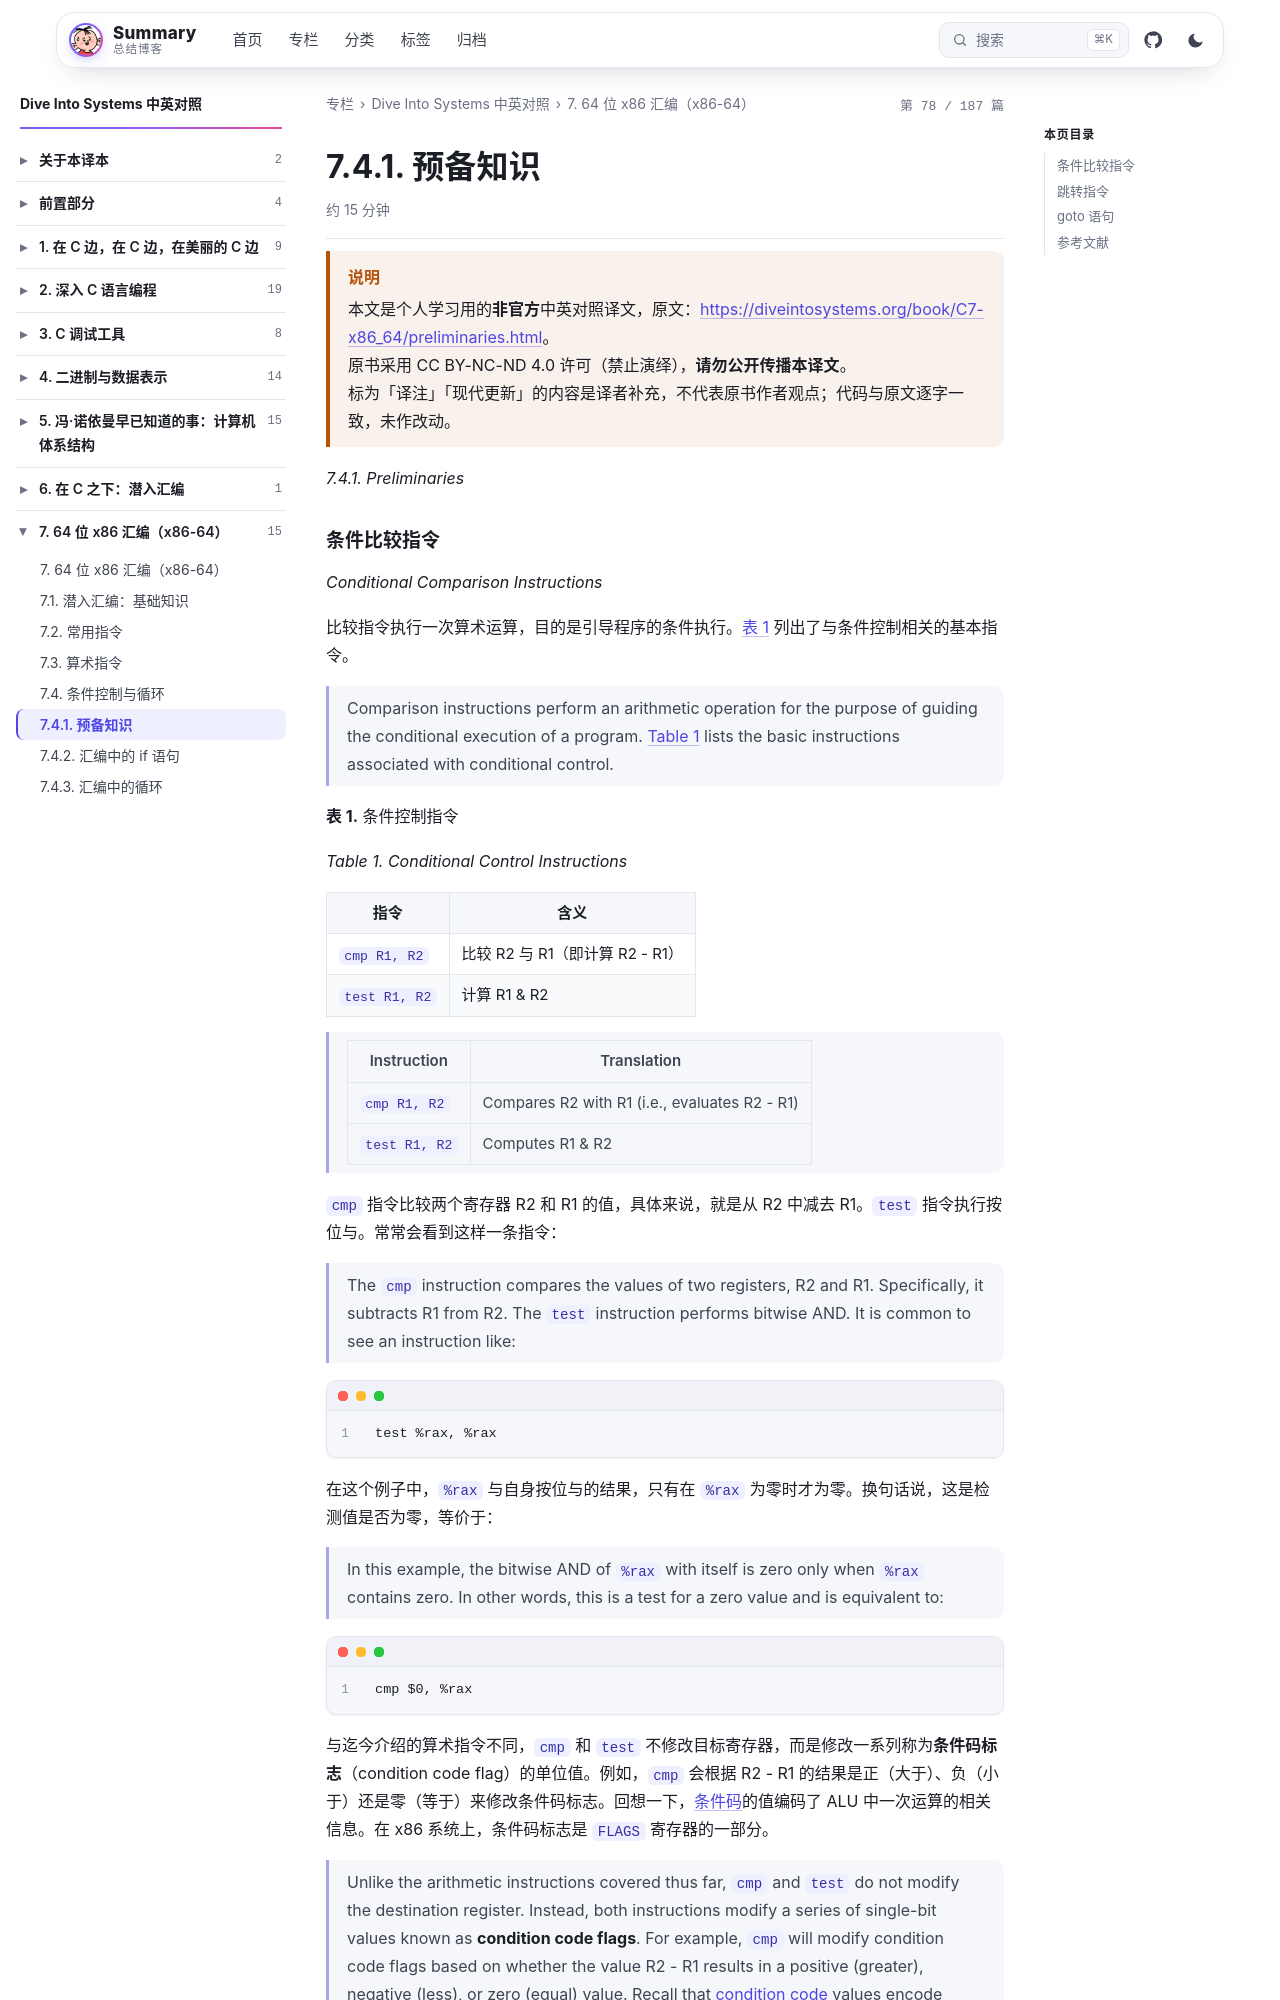

repository: wenPKtalk/wenpktalk.github.io · page: dive-into-systems/C7-x86_64/7.4.1-preliminaries.html · generator: jekyll

---
title: "7.4.1. 预备知识"
original: https://diveintosystems.org/book/C7-x86_64/preliminaries.html
credit: "Dive Into Systems (Suzanne J. Matthews, Tia Newhall, Kevin C. Webb)"
license: "CC BY-NC-ND 4.0 — 原书版权归作者所有"
book: dive-into-systems
chapter: C7-x86_64
order: 6
disableNunjucks: true
---

> [!WARNING] 说明
> 本文是个人学习用的**非官方**中英对照译文，原文：<https://diveintosystems.org/book/C7-x86_64/preliminaries.html>。
> 原书采用 CC BY-NC-ND 4.0 许可（禁止演绎），**请勿公开传播本译文**。
> 标为「译注」「现代更新」的内容是译者补充，不代表原书作者观点；代码与原文逐字一致，未作改动。


*7.4.1. Preliminaries*
